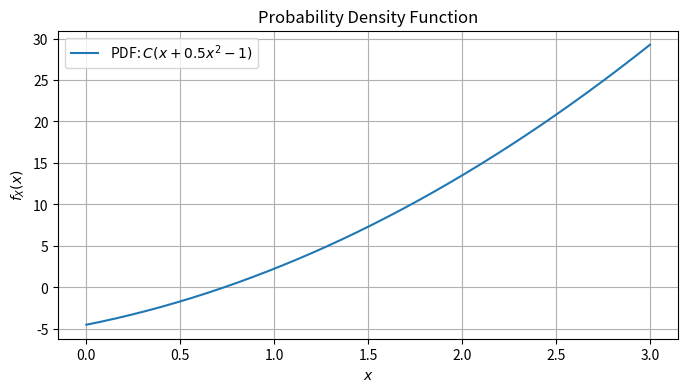

Python code for this plot:
import numpy as np
import matplotlib.pyplot as plt

# x 구간 정의
x = np.linspace(0, 3, 300)

# C 값을 임의로 1로 설정 (문제에서 실제로는 정규화 필요)
C = 9/2

# PDF 정의
pdf = C * (x + 0.5 * x**2 - 1)

# 음수값은 0으로 처리 (0 <= x <= 3 범위만 사용)
pdf = np.where((x >= 0) & (x <= 3), pdf, 0)

plt.figure(figsize=(8, 4))
plt.plot(x, pdf, label='PDF: $C(x + 0.5x^2 - 1)$')
plt.xlabel('$x$')
plt.ylabel('$f_X(x)$')
plt.title('Probability Density Function')
plt.legend()
plt.grid(True)
plt.show()
